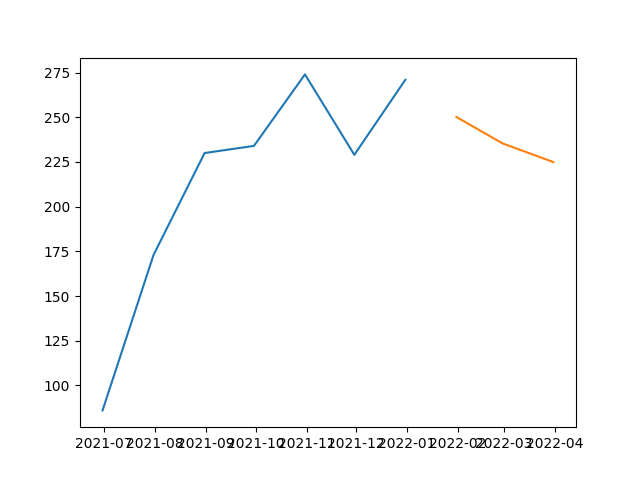

The table this chart was drawn from, first rows:
, SARIMA
2022-01-31, 250.2
2022-02-28, 235.4
2022-03-31, 224.9
